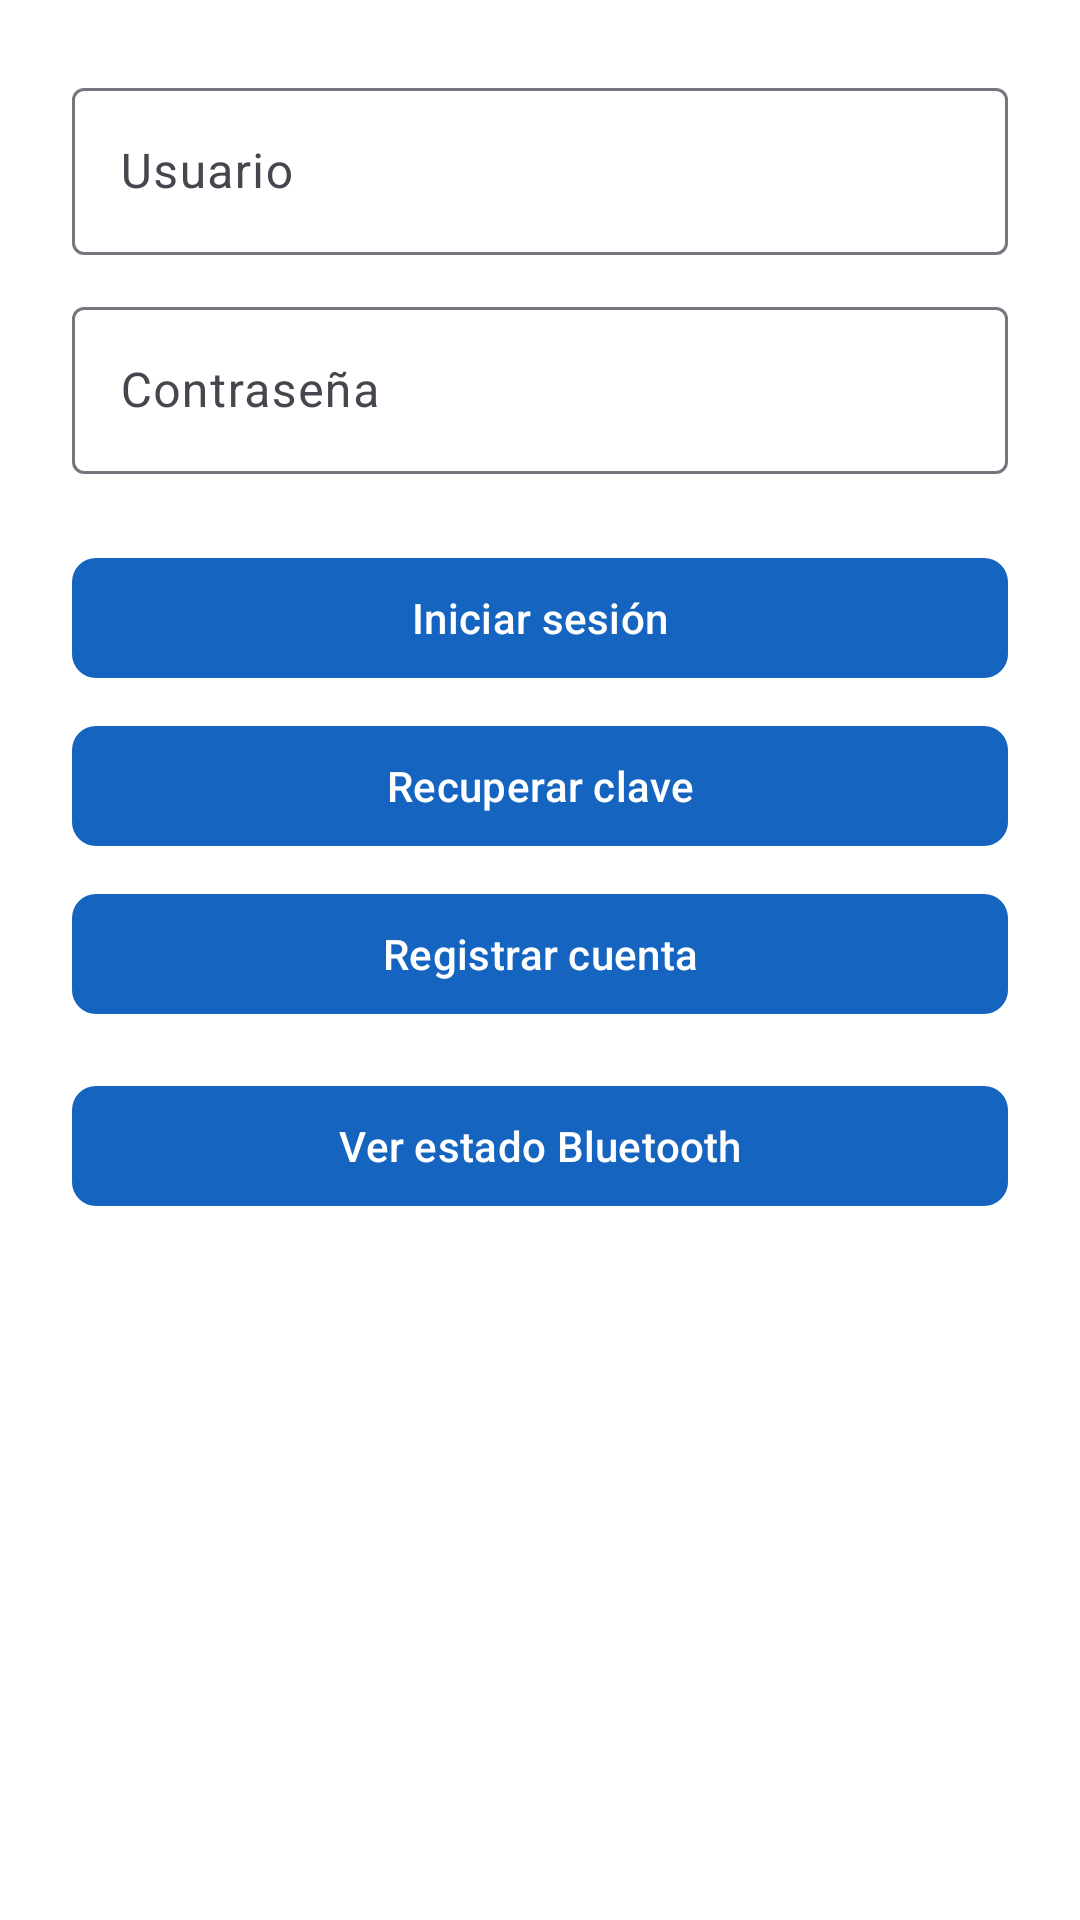

Layout XML and referenced resources for this Android screen:
<!-- AndroidManifest.xml: application theme Theme.AppMovilEV2 -->
<!-- res/layout/activity_login.xml -->
<?xml version="1.0" encoding="utf-8"?>
<ScrollView xmlns:android="http://schemas.android.com/apk/res/android"
    xmlns:app="http://schemas.android.com/apk/res-auto"
    android:layout_width="match_parent"
    android:layout_height="match_parent"
    android:background="@color/backgroundColor"
    android:fillViewport="true">

    <LinearLayout
        android:layout_width="match_parent"
        android:layout_height="wrap_content"
        android:orientation="vertical"
        android:gravity="center_horizontal"
        android:padding="24dp">

        
        <com.google.android.material.textfield.TextInputLayout
            android:layout_width="match_parent"
            android:layout_height="wrap_content"
            android:hint="Usuario">
            <com.google.android.material.textfield.TextInputEditText
                android:id="@+id/editUsuario"
                android:layout_width="match_parent"
                android:layout_height="wrap_content" />
        </com.google.android.material.textfield.TextInputLayout>

        
        <com.google.android.material.textfield.TextInputLayout
            android:layout_width="match_parent"
            android:layout_height="wrap_content"
            android:hint="Contraseña"
            android:layout_marginTop="12dp">
            <com.google.android.material.textfield.TextInputEditText
                android:id="@+id/editContrasena"
                android:layout_width="match_parent"
                android:layout_height="wrap_content"
                android:inputType="textPassword" />
        </com.google.android.material.textfield.TextInputLayout>

        
        <com.google.android.material.button.MaterialButton
            android:id="@+id/btnIniciar"
            android:layout_width="match_parent"
            android:layout_height="wrap_content"
            android:text="Iniciar sesión"
            android:layout_marginTop="24dp"
            app:cornerRadius="8dp" />

        
        <com.google.android.material.button.MaterialButton
            android:id="@+id/btnRecuperar"
            android:layout_width="match_parent"
            android:layout_height="wrap_content"
            android:text="Recuperar clave"
            android:layout_marginTop="8dp"
            app:cornerRadius="8dp" />

        
        <com.google.android.material.button.MaterialButton
            android:id="@+id/btnRegistrar"
            android:layout_width="match_parent"
            android:layout_height="wrap_content"
            android:text="Registrar cuenta"
            android:layout_marginTop="8dp"
            app:cornerRadius="8dp" />

        
        <com.google.android.material.button.MaterialButton
            android:id="@+id/btnBluetooth"
            android:layout_width="match_parent"
            android:layout_height="wrap_content"
            android:text="Ver estado Bluetooth"
            android:layout_marginTop="16dp"
            app:cornerRadius="8dp" />

    </LinearLayout>
</ScrollView>
<!-- resources referenced by this layout -->
<resources>
  <color name="backgroundColor">#FFFFFF</color>
  <style name="Theme.AppMovilEV2" parent="Theme.Material3.DayNight.NoActionBar">
          <item name="colorPrimary">@color/primaryColor</item>
          <item name="colorPrimaryContainer">@color/primaryDark</item>
          <item name="android:statusBarColor">@color/primaryDark</item>
      </style>
  <color name="primaryColor">#1565C0</color>
  <color name="primaryDark">#0D47A1</color>
</resources>
